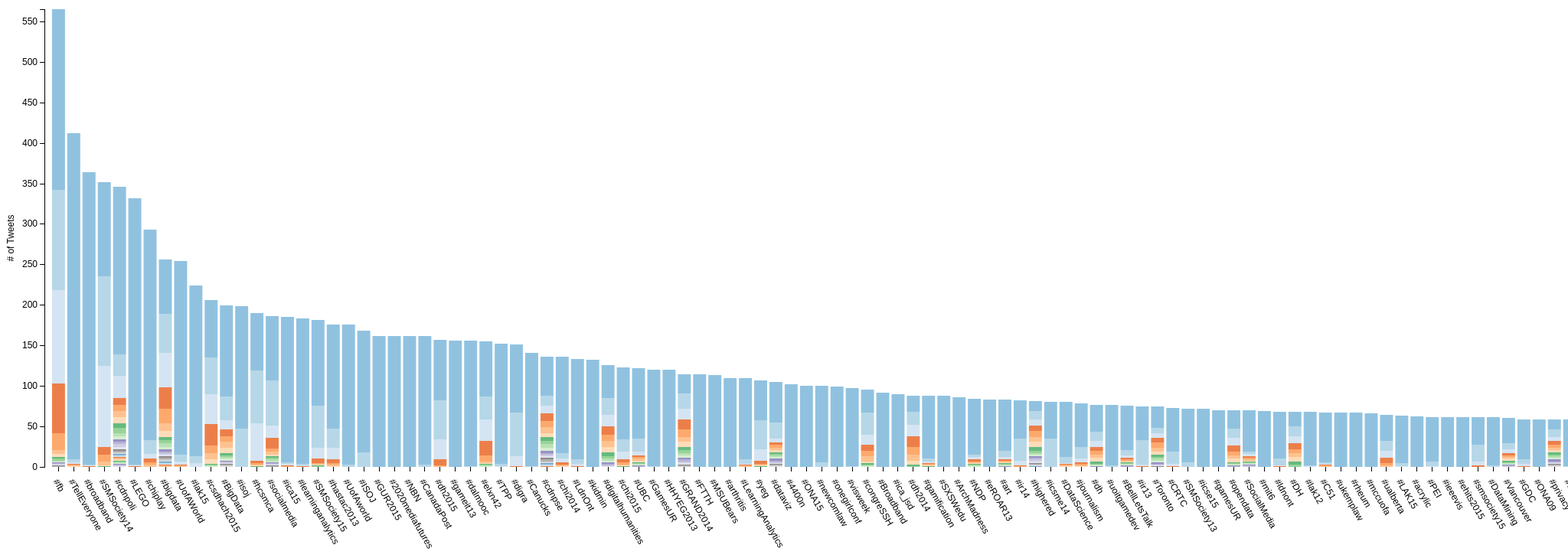
D3 v3 page, settled after 480 driven frames (8 s of simulated time); the page loaded 1 data file(s).


$(document).ready(function(){
  d3.json("hashtag_account_stat_short.json", function(error, data) {
    d = data;
    if (error) throw error;
    var margin = {top: 20, right: 20, bottom: 150, left: 40},
    // width = $('body').width() - margin.left - margin.right,
    width = data.length*20 - margin.left - margin.right,
    height = $('body').height() - margin.top - margin.bottom;

    var x = d3.scale.ordinal()
      // .rangeRoundBands([0, width], .1);
      .rangeBands([0, width], .15);

    var y = d3.scale.linear()
      .rangeRound([height, 0]);

    // var color = d3.scale.ordinal()
      // .range(["#98abc5", "#8a89a6", "#7b6888", "#6b486b", "#a05d56", "#d0743c", "#ff8c00"]);
    // var color = d3.scale.linear()
      // .domain([-0.2, 1.2])
      // .range(["white", "blue"]);

    var xAxis = d3.svg.axis()
      .scale(x)
      .orient("bottom");

    var yAxis = d3.svg.axis()
      .scale(y)
      .orient("left");
     //.tickFormat(d3.format(".2s"));

    var svg = d3.select("body").append("svg")
      .attr("width", width + margin.left + margin.right)
      .attr("height", height + margin.top + margin.bottom)
      .append("g")
      .attr("transform", "translate(" + margin.left + "," + margin.top + ")");

	var mouse_coor;
	$("body").mousemove(function(e){
	  mouse_coor = [e.pageX,e.pageY]
	});
	
	var maxAccounts = d3.max(data, function(d) { return d.total; })
	// colors = d3.scale.linear().domain([-0.2, 1.2]).range(["white", "blue"]);
	colors = d3.scale.category20c().domain(d3.range(0,maxAccounts));
    // color.domain(d3.keys(data[0]).filter(function(key) { return key !== "State"; }));

    data.forEach(function(d,i) {
      var y0 = 0;
      data[i].accounts = d.accounts.map(function(account, index){
	    // console.log(colors(d.accounts.length-index));
	    return {screen_name: account.screen_name, tweets: account.tweets, influence: account.influence, tag:d.tag, y0: y0, y1: y0 += account.tweets, color: colors(d.accounts.length-index)};
	  });
      // d.accounts = color.domain().map(function(name) { return {name: name, y0: y0, y1: y0 += +d[name]}; });
      // d.total = d.ages[d.ages.length - 1].y1;
    });
	
    // data.sort(function(a, b) { return b.total - a.total; });

    x.domain(data.map(function(d) { return '#'+d.tag; }));
    y.domain([0, d3.max(data, function(d) { return d.total; })]);

    svg.append("g")
      .attr("class", "x axis")
      .attr("transform", "translate(17," + height + ")")
      .call(xAxis)
      .selectAll("text") 
        .style("text-anchor", "start")
        .attr("transform", "translate(8, 10) rotate(60)");

    svg.append("g")
      .attr("class", "y axis")
      .attr("transform", "translate(10, 0)")
      .call(yAxis)
    .append("text")
      .attr("transform", "rotate(-90)")
      .attr("x", -height/2)
      .attr("y", -40)
      //.attr("dy", ".71em")
      .style("text-anchor", "middle")
      .text("# of Tweets");

    var hashtag = svg.selectAll(".hashtag")
      .data(data)
    .enter().append("g")
      .attr("class", "g")
      .attr("transform", function(d) { return "translate(" + x('#'+d.tag) + ",0)"; });

    hashtag.selectAll("rect")
      .data(function(d) { return d.accounts; })
    .enter().append("rect")
      .attr("x", x.rangeBand())
      .attr("width", x.rangeBand())
      .attr("y", function(d) { return y(d.y1); })
      .attr("height", function(d) { return y(d.y0) - y(d.y1); })
      .style("fill", function(d) { return d.color; })
      .style("fill-opacity", 0.75)
      .style("stroke-width", 0)
      .style("stroke", function(d) { return d.color; })
	  .on("mouseover", function(d) {
	    $('.infobox').html('#'+d.tag+'&nbsp;<b>'+d.screen_name+'</b><br>Tweets: '+d.tweets+'<br>Influence: '+d.influence.toString().slice(0,5));
		$('.infobox').css({top: mouse_coor[1]+5, left: mouse_coor[0]+15});
	    $('.infobox').show();
        d3.select(this)
		  .style("stroke-width", 1)
          .style("fill-opacity", 0.9); })
	  .on("mouseout", function() {
	    $('.infobox').hide();
        d3.select(this)
		  .style("stroke-width", 0)
          .style("fill-opacity", 0.75); });

    var legend = svg.selectAll(".legend")
      .data(data.map(function(d) {return(d.tag)}))
    .enter().append("g")
      .attr("class", "legend")
      .attr("transform", function(d, i) { return "translate(0," + i * 20 + ") rotate(60)"; });

    // legend.append("rect")
      // .attr("x", width - 18)
      // .attr("width", 18)
      // .attr("height", 18)
      // .style("fill", color);

    // legend.append("text")
      // .attr("x", width - 24)
      // .attr("y", 9)
      // .attr("dy", ".35em")
      // .style("text-anchor", "end")
      // .text(function(d) { return d; });

  });
})


### data: hashtag_account_stat_short.json
[
 {
  "total": 565,
  "tag": "fb",
  "accounts": [
   {
    "tweets": 1,
    "influence": 0.04248,
    "screen_name": "acagamic"
   },
   {
    "tweets": 1,
    "influence": 0.00708,
    "screen_name": "theHyperlab"
   },
   {
    "tweets": 1,
    "influence": 0.0,
    "screen_name": "VictoriaRubin"
   },
   {
    "tweets": 1,
    "influence": 0.0,
    "screen_name": "davidclark"
   },
   {
    "tweets": 1,
    "influence": 0.03894,
    "screen_name": "proclubboy"
   },
   {
    "tweets": 1,
    "influence": 0.01239,
    "screen_name": "mekon222"
   },
   {
    "tweets": 1,
    "influence": 0.2319,
    "screen_name": "barrywellman"
   },
   {
    "tweets": 1,
    "influence": 0.6142,
    "screen_name": "gruzd"
   },
   "... 9 more items"
  ]
 },
 {
  "total": 412,
  "tag": "TellEveryone",
  "accounts": [
   {
    "tweets": 1,
    "influence": 0.007282,
    "screen_name": "mesinatra"
   },
   {
    "tweets": 1,
    "influence": 0.9854,
    "screen_name": "lisallynch"
   },
   {
    "tweets": 1,
    "influence": 0.9903,
    "screen_name": "fraukezeller"
   },
   {
    "tweets": 1,
    "influence": 0.9782,
    "screen_name": "katehennessy"
   },
   {
    "tweets": 2,
    "influence": 0.9879,
    "screen_name": "anabelquanhaase"
   },
   {
    "tweets": 3,
    "influence": 0.9903,
    "screen_name": "gruzd"
   },
   {
    "tweets": 403,
    "influence": 0.01942,
    "screen_name": "Hermida"
   }
  ]
 },
 {
  "total": 364,
  "tag": "broadband",
  "accounts": [
   {
    "tweets": 1,
    "influence": 0.9945,
    "screen_name": "Eleni_Stroulia"
   },
   {
    "tweets": 1,
    "influence": 0.005495,
    "screen_name": "gruzd"
   },
   {
    "tweets": 1,
    "influence": 0.002747,
    "screen_name": "anabelquanhaase"
   },
   {
    "tweets": 361,
    "influence": 0.005495,
    "screen_name": "catmiddleton"
   }
  ]
 },
 {
  "total": 351,
  "tag": "SMSociety14",
  "accounts": [
   {
    "tweets": 1,
    "influence": 0.3305,
    "screen_name": "Eleni_Stroulia"
   },
   {
    "tweets": 1,
    "influence": 0.2849,
    "screen_name": "buridan"
   },
   {
    "tweets": 5,
    "influence": 0.3305,
    "screen_name": "mesinatra"
   },
   {
    "tweets": 8,
    "influence": 0.9288,
    "screen_name": "fraukezeller"
   },
   {
    "tweets": 10,
    "influence": 0.9288,
    "screen_name": "hthwaite"
   },
   {
    "tweets": 100,
    "influence": 0.698,
    "screen_name": "anabelquanhaase"
   },
   {
    "tweets": 110,
    "influence": 0.6667,
    "screen_name": "Hermida"
   },
   {
    "tweets": 116,
    "influence": 0.6667,
    "screen_name": "gruzd"
   }
  ]
 },
 {
  "total": 346,
  "tag": "cdnpoli",
  "accounts": [
   {
    "tweets": 1,
    "influence": 0.08092,
    "screen_name": "dgasevic"
   },
   {
    "tweets": 1,
    "influence": 0.08382,
    "screen_name": "michael_smit"
   },
   {
    "tweets": 1,
    "influence": 0.0,
    "screen_name": "drmarypop"
   },
   {
    "tweets": 1,
    "influence": 0.0,
    "screen_name": "1Panth"
   },
   {
    "tweets": 1,
    "influence": 0.0,
    "screen_name": "VisualizingCC"
   },
   {
    "tweets": 1,
    "influence": 0.04046,
    "screen_name": "susanirenebrown"
   },
   {
    "tweets": 1,
    "influence": 0.0,
    "screen_name": "Dav1d_F"
   },
   {
    "tweets": 1,
    "influence": 0.08382,
    "screen_name": "prof_lyons"
   },
   "... 27 more items"
  ]
 },
 {
  "total": 332,
  "tag": "LEGO",
  "accounts": [
   {
    "tweets": 1,
    "influence": 0.0,
    "screen_name": "acagamic"
   },
   {
    "tweets": 1,
    "influence": 0.0,
    "screen_name": "bluedot"
   },
   {
    "tweets": 1,
    "influence": 0.0,
    "screen_name": "gregvan"
   },
   {
    "tweets": 329,
    "influence": 0.0,
    "screen_name": "mcbrickpr"
   }
  ]
 },
 {
  "total": 293,
  "tag": "chiplay",
  "accounts": [
   {
    "tweets": 3,
    "influence": 0.8874,
    "screen_name": "Audreygirouard"
   },
   {
    "tweets": 3,
    "influence": 0.05802,
    "screen_name": "Eleni_Stroulia"
   },
   {
    "tweets": 4,
    "influence": 0.9078,
    "screen_name": "reganmandryk"
   },
   {
    "tweets": 6,
    "influence": 0.901,
    "screen_name": "scottbateman"
   },
   {
    "tweets": 17,
    "influence": 0.8976,
    "screen_name": "tcngraham"
   },
   {
    "tweets": 260,
    "influence": 0.1126,
    "screen_name": "acagamic"
   }
  ]
 },
 {
  "total": 256,
  "tag": "bigdata",
  "accounts": [
   {
    "tweets": 1,
    "influence": 0.1797,
    "screen_name": "lisallynch"
   },
   {
    "tweets": 1,
    "influence": 0.2227,
    "screen_name": "irvined"
   },
   {
    "tweets": 1,
    "influence": 0.08203,
    "screen_name": "buridan"
   },
   {
    "tweets": 1,
    "influence": 0.0,
    "screen_name": "dotdataviz"
   },
   {
    "tweets": 1,
    "influence": 0.0,
    "screen_name": "JohnRob71312425"
   },
   {
    "tweets": 1,
    "influence": 0.207,
    "screen_name": "fraukezeller"
   },
   {
    "tweets": 1,
    "influence": 0.03516,
    "screen_name": "acagamic"
   },
   {
    "tweets": 1,
    "influence": 0.0,
    "screen_name": "DerekRenderling"
   },
   "... 18 more items"
  ]
 },
 "... 992 more items"
]